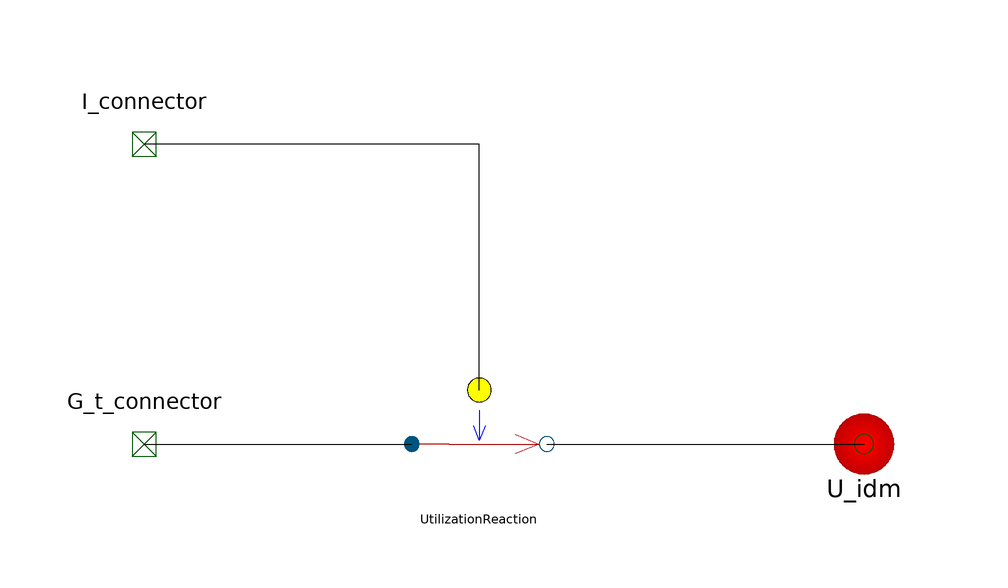

The component connection diagram of the Modelica model below, drawn from its own Placement and Line annotations.

model UtilizationMuscleTissue
          extends BioChem.Compartments.Compartment(V.start=1.0);
          annotation(Diagram(coordinateSystem(extent={{-148.5,-105},{148.5,105}}, preserveAspectRatio=true, initialScale=0.1, grid={10,10})), Icon(coordinateSystem(extent={{-100,-100},{100,100}}, preserveAspectRatio=true, initialScale=0.1, grid={10,10}), graphics={Text(visible=true, origin={-2.91,52.76}, fillPattern=FillPattern.Solid, extent={{-82.91,-30.17},{82.91,30.17}}, textString="Muscle", fontName="Arial"),Text(visible=true, origin={-7.10543e-15,-34.69}, fillPattern=FillPattern.Solid, extent={{-77.92,-34.69},{77.92,34.69}}, textString="tissue", fontName="Arial")}));
          BioChem.Interfaces.Nodes.ModifierConnector I_connector annotation(Placement(visible=true, transformation(origin={-120,50}, extent={{-10,-10},{10,10}}, rotation=0), iconTransformation(origin={-110,83.5696}, extent={{-10,-10},{10,10}}, rotation=0)));
          BioChem.Interfaces.Nodes.ProductConnector G_t_connector annotation(Placement(visible=true, transformation(origin={-120,0}, extent={{-10,-10},{10,10}}, rotation=0), iconTransformation(origin={-110,1.62}, extent={{-10,-10},{10,10}}, rotation=0)));
          BioChem.Substances.BoundarySubstance U_idm annotation(Placement(visible=true, transformation(origin={0,0}, extent={{-10,-10},{10,10}}, rotation=0)));
          BioChem.Examples.GlucoseInsulinModel.Utilities.Reactions.UtilizationReaction UtilizationReaction(K_m0=225.59, V_m0=2.5, V_mX=0.047, p_2U=0.0331, part=0.8) annotation(Placement(visible=true, transformation(origin={-64.11,0}, extent={{-10,-10},{10,10}}, rotation=0)));
        equation 
          connect(UtilizationReaction.p1,U_idm.n1) annotation(Line(visible=true, origin={-26.43,1.11022e-17}, points={{-26.43,1.11022e-17},{26.43,-1.11022e-17}}));
          connect(UtilizationReaction.m1,I_connector) annotation(Line(visible=true, origin={-82.74,36.3333}, points={{18.63,-27.3333},{18.63,13.6667},{-37.26,13.6667}}));
          connect(G_t_connector,UtilizationReaction.s1) annotation(Line(visible=true, origin={-97.68,-1.11022e-17}, points={{-22.32,1.11022e-17},{22.32,-1.11022e-17}}));
        end UtilizationMuscleTissue;